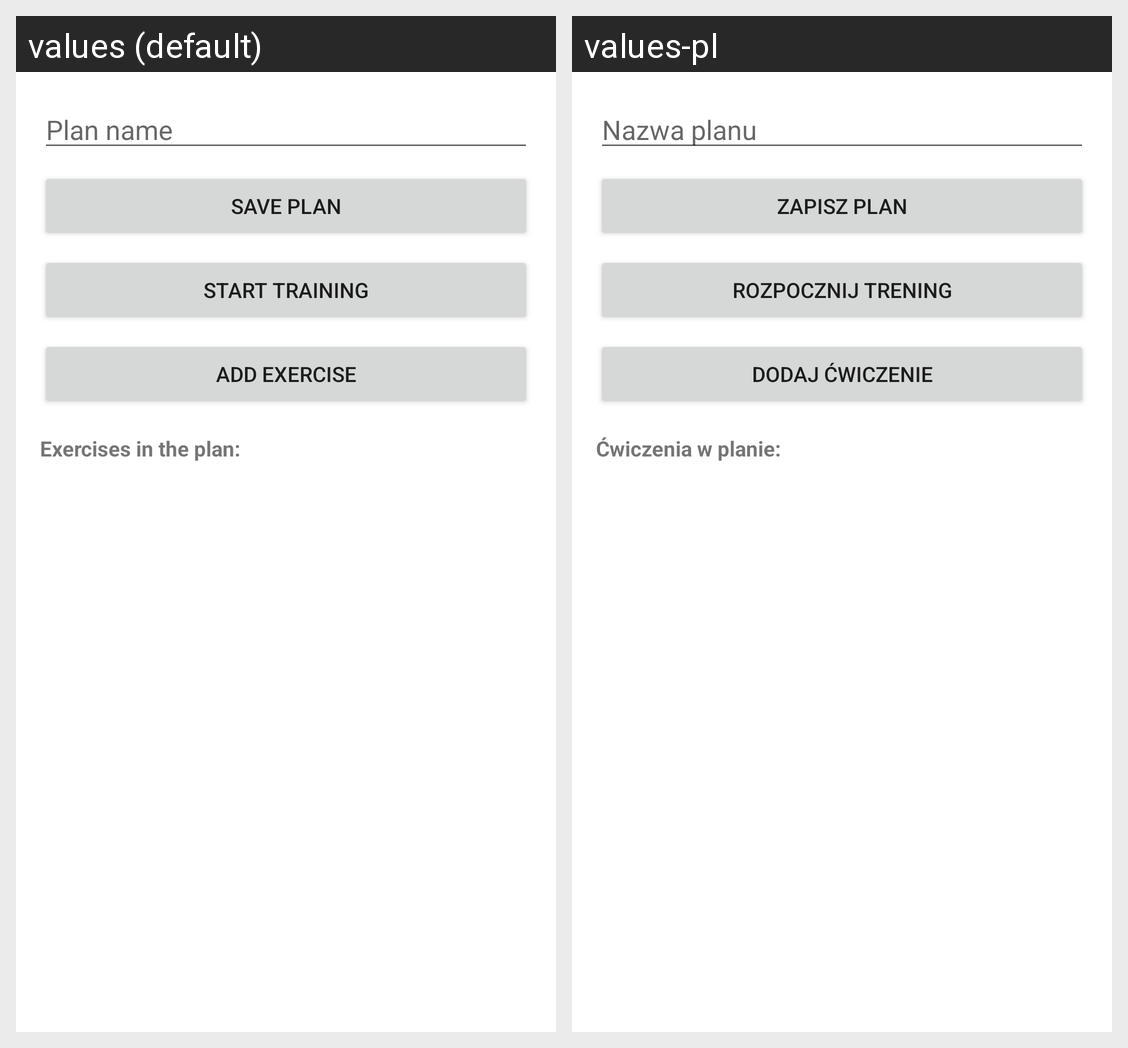

The Android screen above is rendered under two locales of the same app. Produce the string resources it draws, with the default and per-locale values.
Android screen res/layout/activity_create_training_plan.xml rendered under 2 locales, left to right: values (default), values-pl. Device: Nexus 5 (rendered at 1080×1920; each locale shown at half size, 540×960, under a caption strip naming it); theme Theme.ZdrowiePP.
Strings drawn on this screen, with the default value and each locale's value (text and hints the layout hard-codes, and strings that could not be matched under every locale, appear in the picture but are not listed):

plan_name_hint
  values: Plan name
  values-pl: Nazwa planu

save_plan
  values: Save plan
  values-pl: Zapisz plan

start_training
  values: Start training
  values-pl: Rozpocznij trening

add_exercise
  values: Add exercise
  values-pl: Dodaj ćwiczenie

exercises_in_plan
  values: Exercises in the plan:
  values-pl: Ćwiczenia w planie:
